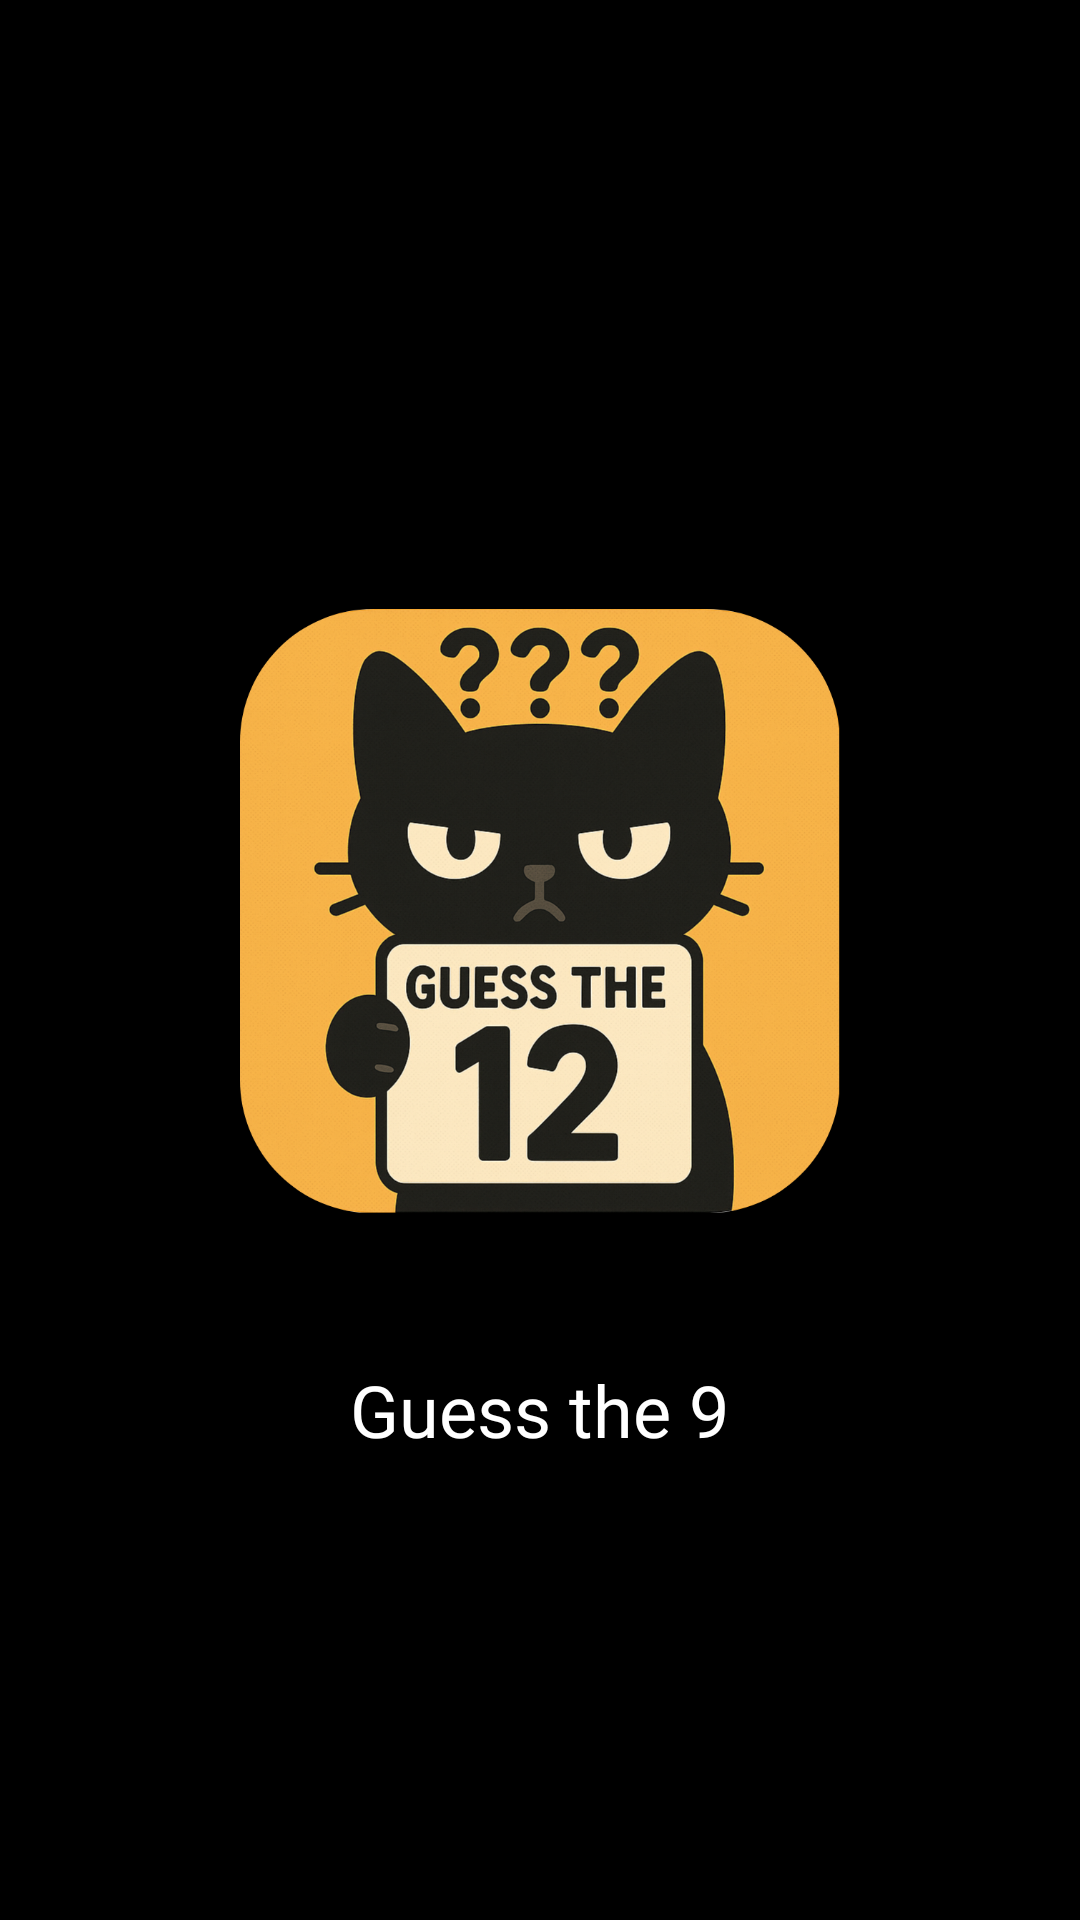

Produce the Android XML layout that renders to this screen, including the resource entries it uses.
<!-- AndroidManifest.xml: application theme Theme.GuessingNumber_FP -->
<!-- res/layout/activity_splash.xml -->
<?xml version="1.0" encoding="utf-8"?>
<LinearLayout xmlns:android="http://schemas.android.com/apk/res/android"
    android:orientation="vertical"
    android:gravity="center"
    android:layout_width="match_parent"
    android:layout_height="match_parent"
    android:background="@color/black">

    <FrameLayout
        android:layout_width="200dp"
        android:layout_height="300dp"
        android:layout_gravity="center"
        android:paddingTop="0dp"
        android:paddingBottom="0dp">

        <ImageView
            android:id="@+id/splash_logo"
            android:src="@drawable/icon"
            android:layout_width="match_parent"
            android:layout_height="match_parent"
            android:scaleType="centerInside"
            android:contentDescription="App Logo"/>
    </FrameLayout>

    <TextView
        android:id="@+id/app_name"
        android:text="Guess the 9"
        android:textSize="24sp"
        android:textColor="@color/white"
        android:layout_width="wrap_content"
        android:fontFamily="@font/audiowide"
        android:layout_height="wrap_content"/>
</LinearLayout>
<!-- resources referenced by this layout -->
<resources>
  <!-- drawable icon: png bitmap (drawable, 992277 bytes) -->
  <style name="Theme.GuessingNumber_FP" parent="Theme.MaterialComponents.DayNight.NoActionBar">
          
          <item name="colorPrimary">#000000</item>
          <item name="colorPrimaryVariant">#000000</item>
          <item name="colorOnPrimary">#FFFFFF</item>
          
          <item name="colorSecondary">#FF6B4A</item>
          <item name="colorSecondaryVariant">#FF6B4A</item>
          <item name="colorOnSecondary">#FFFFFF</item>
          
          <item name="materialButtonStyle">@style/Widget.MaterialComponents.Button</item>
          
          <item name="android:statusBarColor">#000000</item>
          
      </style>
  <!-- not gathered from this repository: default colours our renderer supplied (Android Studio template values) -->
  <color name="black">#FF000000</color>
  <color name="white">#FFFFFFFF</color>
</resources>
